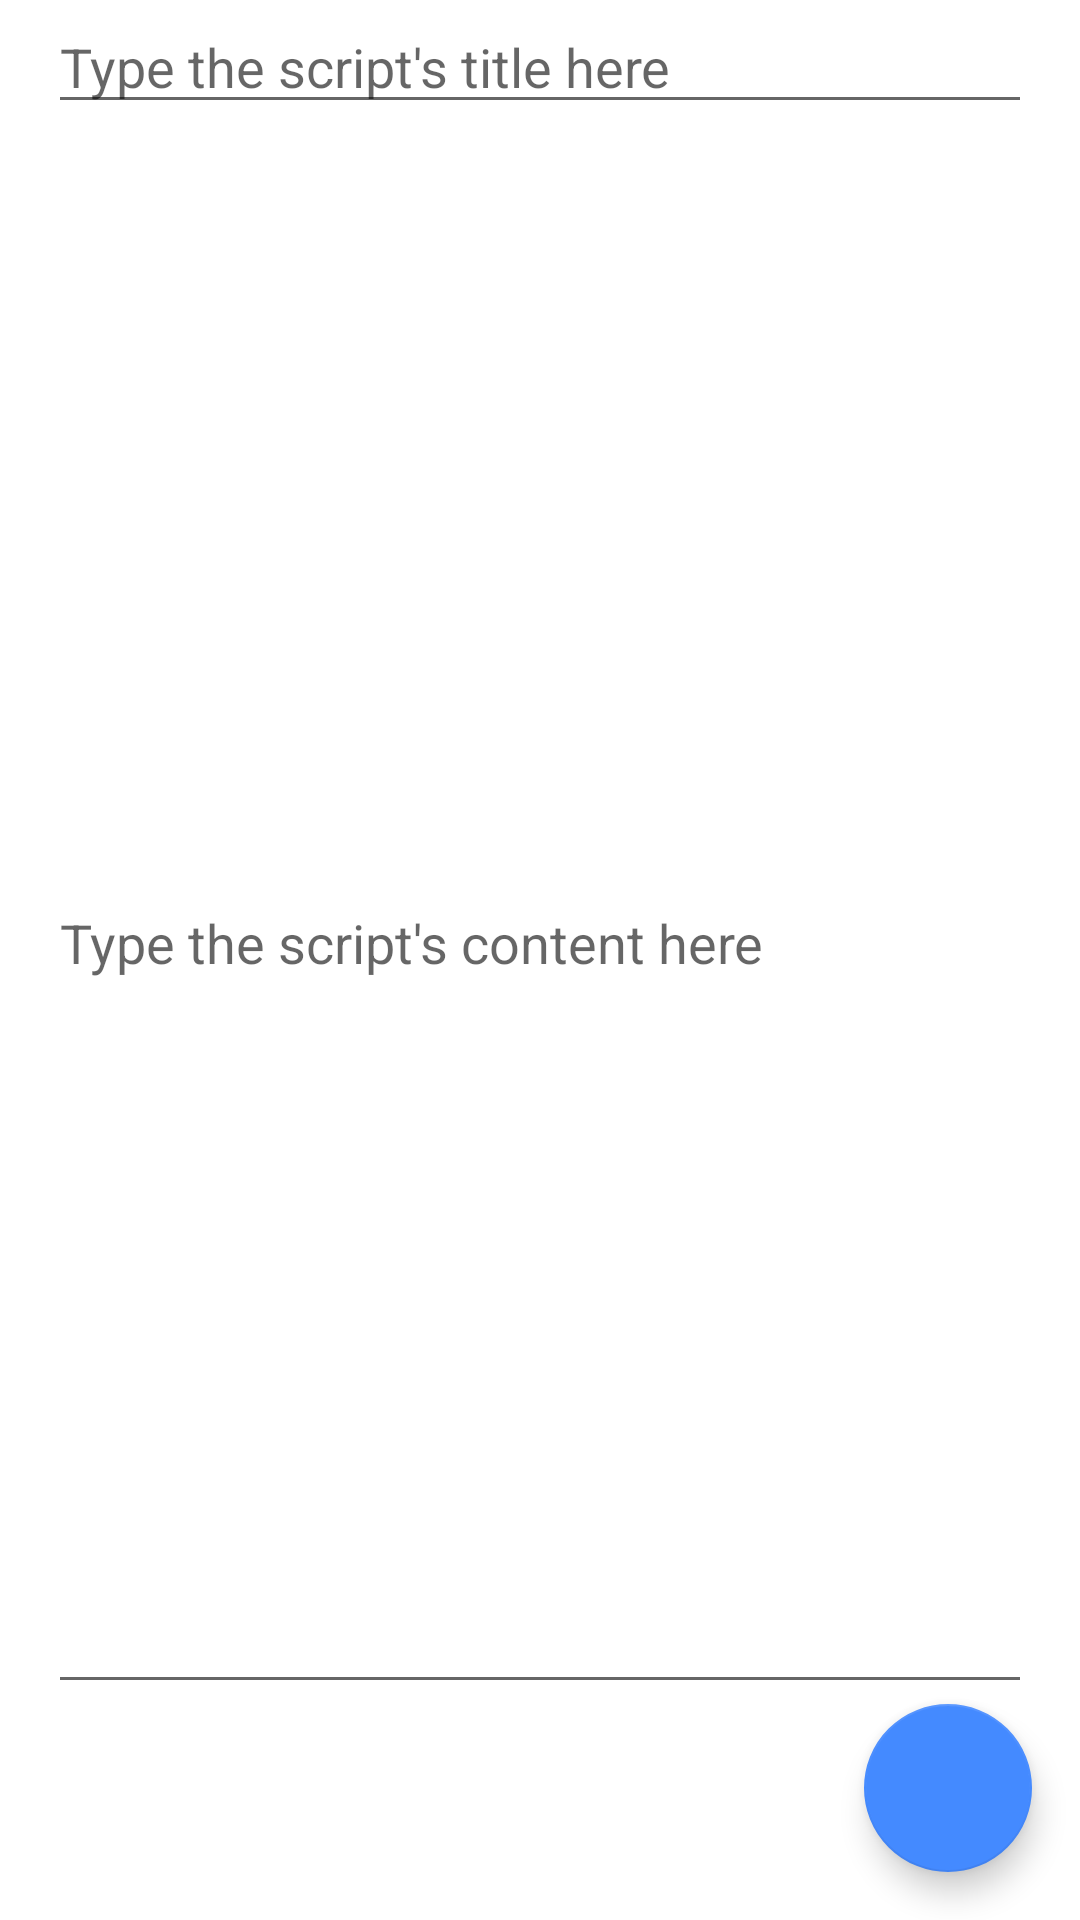

Write the Android layout XML for this screen, with the resource values it uses.
<!-- AndroidManifest.xml: application theme AppTheme -->
<!-- res/layout/fragment_script_edit.xml -->
<?xml version="1.0" encoding="utf-8"?>
<androidx.constraintlayout.widget.ConstraintLayout xmlns:android="http://schemas.android.com/apk/res/android"
    xmlns:app="http://schemas.android.com/apk/res-auto"
    xmlns:tools="http://schemas.android.com/tools"
    android:layout_width="match_parent"
    android:layout_height="match_parent"
    tools:context=".ui.ScriptEditFragment">

    <EditText
        android:id="@+id/et_script_title"
        android:layout_width="match_parent"
        android:layout_height="wrap_content"
        android:layout_marginStart="@dimen/edit_text_margin_start_end"
        android:layout_marginEnd="@dimen/edit_text_margin_start_end"
        android:hint="@string/edit_text_script_title_hint"
        tools:hint="Type the script's title"
        android:inputType="text"
        app:layout_constraintTop_toTopOf="parent"
        app:layout_constraintStart_toStartOf="parent"/>

    <EditText
        android:id="@+id/et_script_content"
        android:layout_width="match_parent"
        android:layout_height="0dp"
        android:layout_marginTop="@dimen/edit_text_margin_top"
        android:layout_marginBottom="@dimen/edit_text_margin_bottom"
        android:layout_marginStart="@dimen/edit_text_margin_start_end"
        android:layout_marginEnd="@dimen/edit_text_margin_start_end"
        android:hint="@string/edit_text_script_content_hint"
        android:inputType="textMultiLine"
        android:lines="20"
        android:scrollbars="vertical"
        app:layout_constraintBottom_toBottomOf="parent"
        app:layout_constraintTop_toBottomOf="@id/et_script_title"
        tools:hint="Type the script's content here" />


    <com.google.android.material.floatingactionbutton.FloatingActionButton
        android:id="@+id/fab_save_script"
        android:layout_width="wrap_content"
        android:layout_height="wrap_content"
        android:src="@drawable/ic_check_white_24dp"
        android:layout_marginBottom="@dimen/fab_margin_bottom"
        android:layout_marginEnd="@dimen/fab_margin_end"
        app:layout_constraintBottom_toBottomOf="parent"
        app:layout_constraintEnd_toEndOf="parent"
        app:fabSize="normal"
        app:tint="@color/fab_icon_white"
        style="@style/fab_style"/>

    <FrameLayout
        android:id="@+id/fl_progress_holder"
        android:animateLayoutChanges="true"
        android:visibility="gone"
        android:alpha="0.4"
        android:background="@color/progress_overlay_background"
        android:layout_width="match_parent"
        android:layout_height="match_parent">

        <ProgressBar
            android:layout_gravity="center"
            android:id="@+id/details_progress_bar"
            android:layout_width="wrap_content"
            android:layout_height="wrap_content" />
    </FrameLayout>


</androidx.constraintlayout.widget.ConstraintLayout>
<!-- resources referenced by this layout -->
<resources>
  <color name="fab_icon_white">#FFFFFF</color>
  <color name="progress_overlay_background">#000000</color>
  <dimen name="edit_text_margin_bottom">72dp</dimen>
  <dimen name="edit_text_margin_start_end">16dp</dimen>
  <dimen name="edit_text_margin_top">16dp</dimen>
  <dimen name="fab_margin_bottom">16dp</dimen>
  <dimen name="fab_margin_end">16dp</dimen>
  <string name="edit_text_script_content_hint">Type the script\'\s content here</string>
  <string name="edit_text_script_title_hint">Type the script\'\s title here</string>
  <style name="fab_style" parent="Widget.MaterialComponents.FloatingActionButton">
          <item name="backgroundTint">@color/colorAccent</item>
      </style>
  <style name="AppTheme" parent="Theme.MaterialComponents.Light.NoActionBar">
          
          <item name="colorPrimary">@color/colorPrimary</item>
          <item name="colorPrimaryDark">@color/colorPrimaryDark</item>
          <item name="colorAccent">@color/colorAccent</item>
      </style>
  <color name="colorAccent">#448AFF</color>
  <color name="colorPrimary">#FF9800</color>
  <color name="colorPrimaryDark">#F57C00</color>
</resources>
